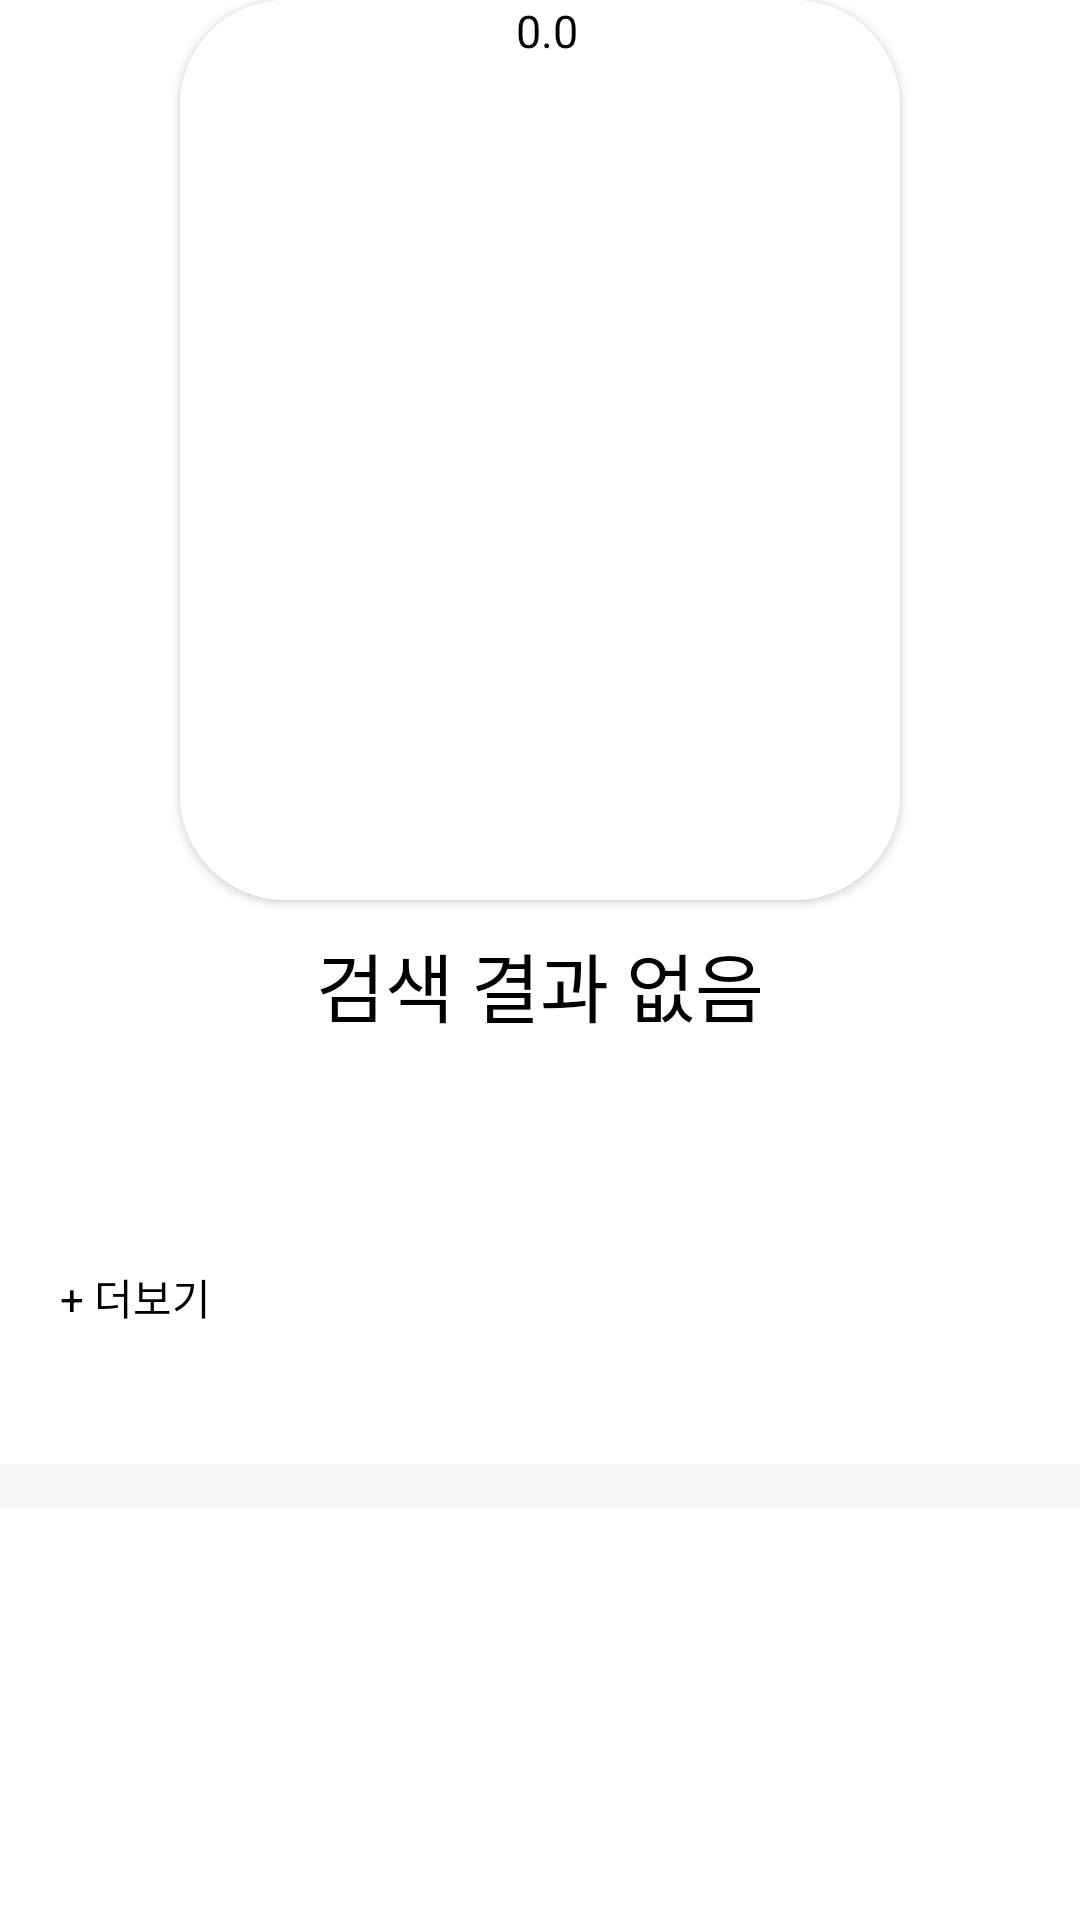

Produce the Android XML layout that renders to this screen, including the resource entries it uses.
<!-- AndroidManifest.xml: application theme Theme.ActorSearchApplication -->
<!-- res/layout/layout_movie_detail.xml -->
<?xml version="1.0" encoding="utf-8"?>
<LinearLayout xmlns:android="http://schemas.android.com/apk/res/android"
    android:layout_width="match_parent"
    android:layout_height="wrap_content"
    xmlns:app="http://schemas.android.com/apk/res-auto"
    android:orientation="vertical">

    <androidx.cardview.widget.CardView
        android:layout_width="240dp"
        android:layout_height="300dp"
        android:layout_gravity="center"
        app:cardCornerRadius = "35dp"
        >

        <ImageView
            android:id="@+id/iv_movie_detail"
            android:layout_width="match_parent"
            android:layout_height="match_parent"
            android:scaleType="centerCrop"
            android:src="@drawable/image_default_selected"
            />

        <LinearLayout
            android:layout_width="match_parent"
            android:layout_height="wrap_content"
            android:orientation="horizontal"
            android:background="#B3FFFFFF"
            android:gravity="center"
            >
            <ImageView
                android:id="@+id/iv_ic_actor"
                android:layout_width="wrap_content"
                android:layout_height="wrap_content"
                android:paddingRight="5dp"
                android:src="@drawable/ic_star"/>

            <TextView
                android:id="@+id/tv_popularity_movie"
                android:layout_width="wrap_content"
                android:layout_height="wrap_content"
                android:text="0.0"
                android:textColor="@color/black"
                android:textSize="15dp"/>

        </LinearLayout>

    </androidx.cardview.widget.CardView>

    <LinearLayout
        android:layout_width="match_parent"
        android:layout_height="wrap_content"
        android:layout_margin="10dp"
        android:orientation="vertical">

        <TextView
            android:id="@+id/tv_title_movie"
            android:layout_width="match_parent"
            android:layout_height="wrap_content"
            android:gravity="center"
            android:fontFamily="sans-serif-condensed"
            android:text="검색 결과 없음"
            android:textColor="@color/black"
            android:textSize="25dp" />

        <TextView
            android:id="@+id/tv_release_date"
            android:layout_width="wrap_content"
            android:layout_height="wrap_content"
            android:layout_gravity="center"
            android:textColor="@color/black"
            android:textSize="15dp"
            />
        <TextView
            android:id="@+id/tv_genres"
            android:layout_width="wrap_content"
            android:layout_height="wrap_content"
            android:layout_gravity="center"
            android:textColor="@color/black"
            android:textSize="15dp"
            />

        <androidx.recyclerview.widget.RecyclerView
            android:id="@+id/recyclerView_production"
            android:padding="5dp"
            app:layout_behavior="com.google.android.material.appbar.AppBarLayout$ScrollingViewBehavior"
            android:layout_width="match_parent"
            android:layout_height="wrap_content" />

        <LinearLayout
            android:layout_width="match_parent"
            android:layout_height="wrap_content"
            android:orientation="vertical"
            android:paddingTop="15dp"
            android:paddingBottom="5dp">

            <TextView
                android:id="@+id/tv_add_information"
                android:layout_width="wrap_content"
                android:layout_height="wrap_content"
                android:textColor="@color/black"
                android:padding="10dp"
                android:text="+ 더보기" />

            <TextView
                android:id="@+id/tv_information"
                android:layout_width="match_parent"
                android:layout_height="wrap_content"
                android:textSize="15dp"
                />
        </LinearLayout>

    </LinearLayout>

    <LinearLayout
        android:layout_width="match_parent"
        android:layout_height="15dp"
        android:background="#F6F6F6"></LinearLayout>

</LinearLayout>
<!-- resources referenced by this layout -->
<resources>
  <color name="black">#FF000000</color>
  <!-- drawable image_default_selected: jpg bitmap (drawable, 1067 bytes) -->
  <style name="Theme.ActorSearchApplication" parent="Theme.MaterialComponents.DayNight.NoActionBar">
          
          <item name="colorPrimary">@color/white</item>
          <item name="colorPrimaryVariant">@color/black</item>
          <item name="colorOnPrimary">@color/black</item>
  
          
          <item name="colorSecondary">@color/teal_200</item>
          <item name="colorSecondaryVariant">@color/teal_700</item>
          <item name="colorOnSecondary">@color/black</item>
          
          <item name="android:statusBarColor" tools:targetApi="l">?attr/colorPrimaryVariant</item>
          
      </style>
  <color name="white">#FFFFFFFF</color>
  <color name="teal_200">#FF03DAC5</color>
  <color name="teal_700">#FF018786</color>
</resources>
